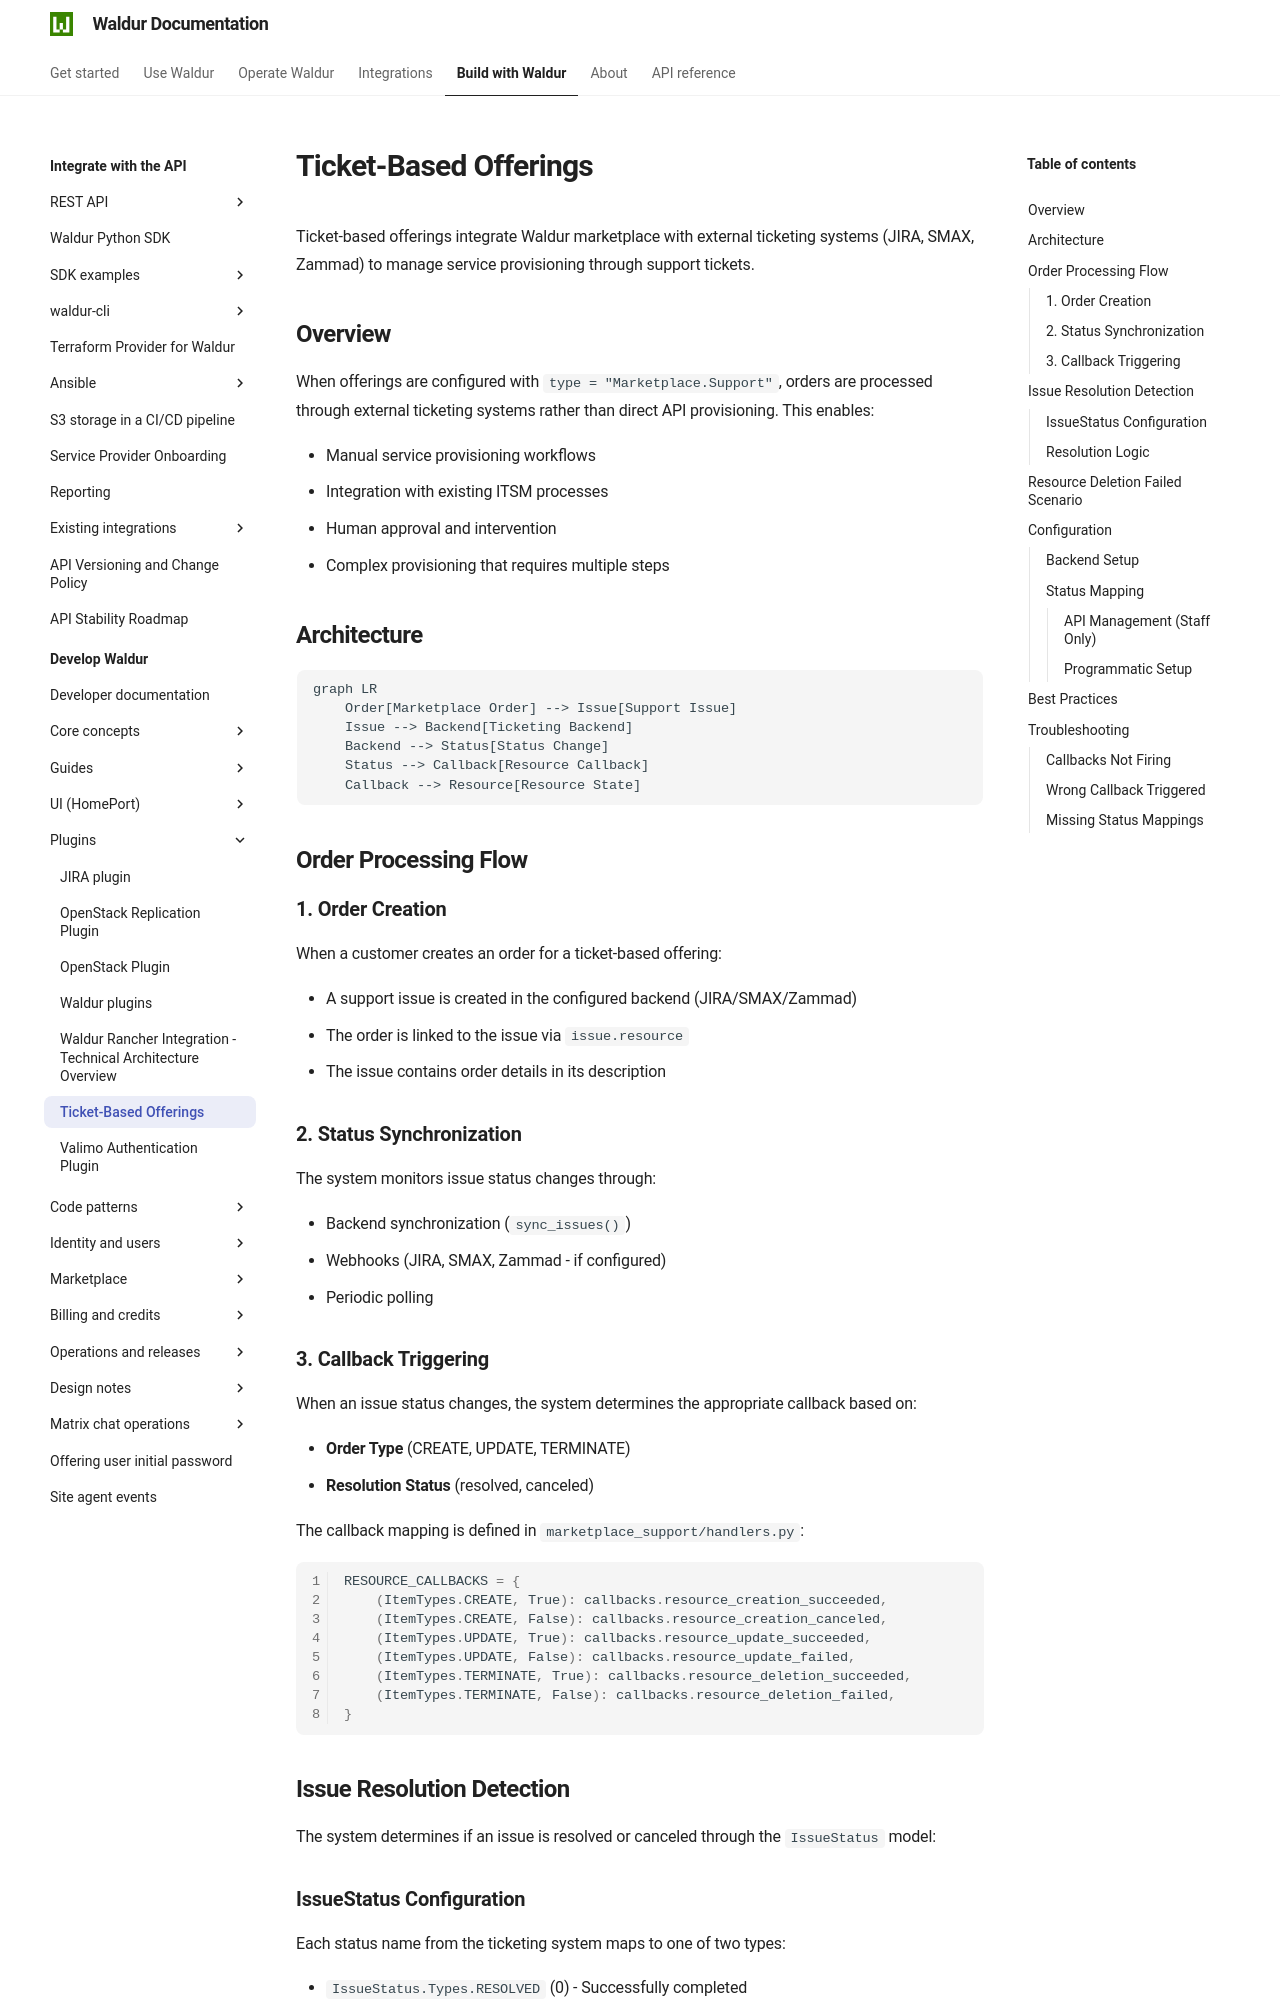

repository: waldur/waldur-docs · page: latest/developer-guide/plugins/ticket-based-offerings/index.html · generator: mkdocs

# Ticket-Based Offerings

<!-- EXTERNAL DOCUMENT
Source: https://code.opennodecloud.com/waldur/waldur-mastermind.git
Branch: develop
Remote Path: docs//plugins/ticket-based-offerings.md
Local Path: docs/developer-guide
Last Sync: 2025-11-29T09:34:02.333346

WARNING: This file is automatically synchronized from the source repository.
DO NOT EDIT this file directly. Changes will be overwritten.
Edit the source at: https://code.opennodecloud.com/waldur/waldur-mastermind.git/-/tree/develop/docs//plugins/ticket-based-offerings.md
-->


Ticket-based offerings integrate Waldur marketplace with external ticketing systems (JIRA, SMAX, Zammad) to manage service provisioning through support tickets.

## Overview

When offerings are configured with `type = "Marketplace.Support"`, orders are processed through external ticketing systems rather than direct API provisioning. This enables:

- Manual service provisioning workflows
- Integration with existing ITSM processes
- Human approval and intervention
- Complex provisioning that requires multiple steps

## Architecture

```mermaid
graph LR
    Order[Marketplace Order] --> Issue[Support Issue]
    Issue --> Backend[Ticketing Backend]
    Backend --> Status[Status Change]
    Status --> Callback[Resource Callback]
    Callback --> Resource[Resource State]
```

## Order Processing Flow

### 1. Order Creation

When a customer creates an order for a ticket-based offering:

- A support issue is created in the configured backend (JIRA/SMAX/Zammad)
- The order is linked to the issue via `issue.resource`
- The issue contains order details in its description

### 2. Status Synchronization

The system monitors issue status changes through:

- Backend synchronization (`sync_issues()`)
- Webhooks (JIRA, SMAX, Zammad - if configured)
- Periodic polling

### 3. Callback Triggering

When an issue status changes, the system determines the appropriate callback based on:

- **Order Type** (CREATE, UPDATE, TERMINATE)
- **Resolution Status** (resolved, canceled)

The callback mapping is defined in `marketplace_support/handlers.py`:

```python
RESOURCE_CALLBACKS = {
    (ItemTypes.CREATE, True): callbacks.resource_creation_succeeded,
    (ItemTypes.CREATE, False): callbacks.resource_creation_canceled,
    (ItemTypes.UPDATE, True): callbacks.resource_update_succeeded,
    (ItemTypes.UPDATE, False): callbacks.resource_update_failed,
    (ItemTypes.TERMINATE, True): callbacks.resource_deletion_succeeded,
    (ItemTypes.TERMINATE, False): callbacks.resource_deletion_failed,
}
```
